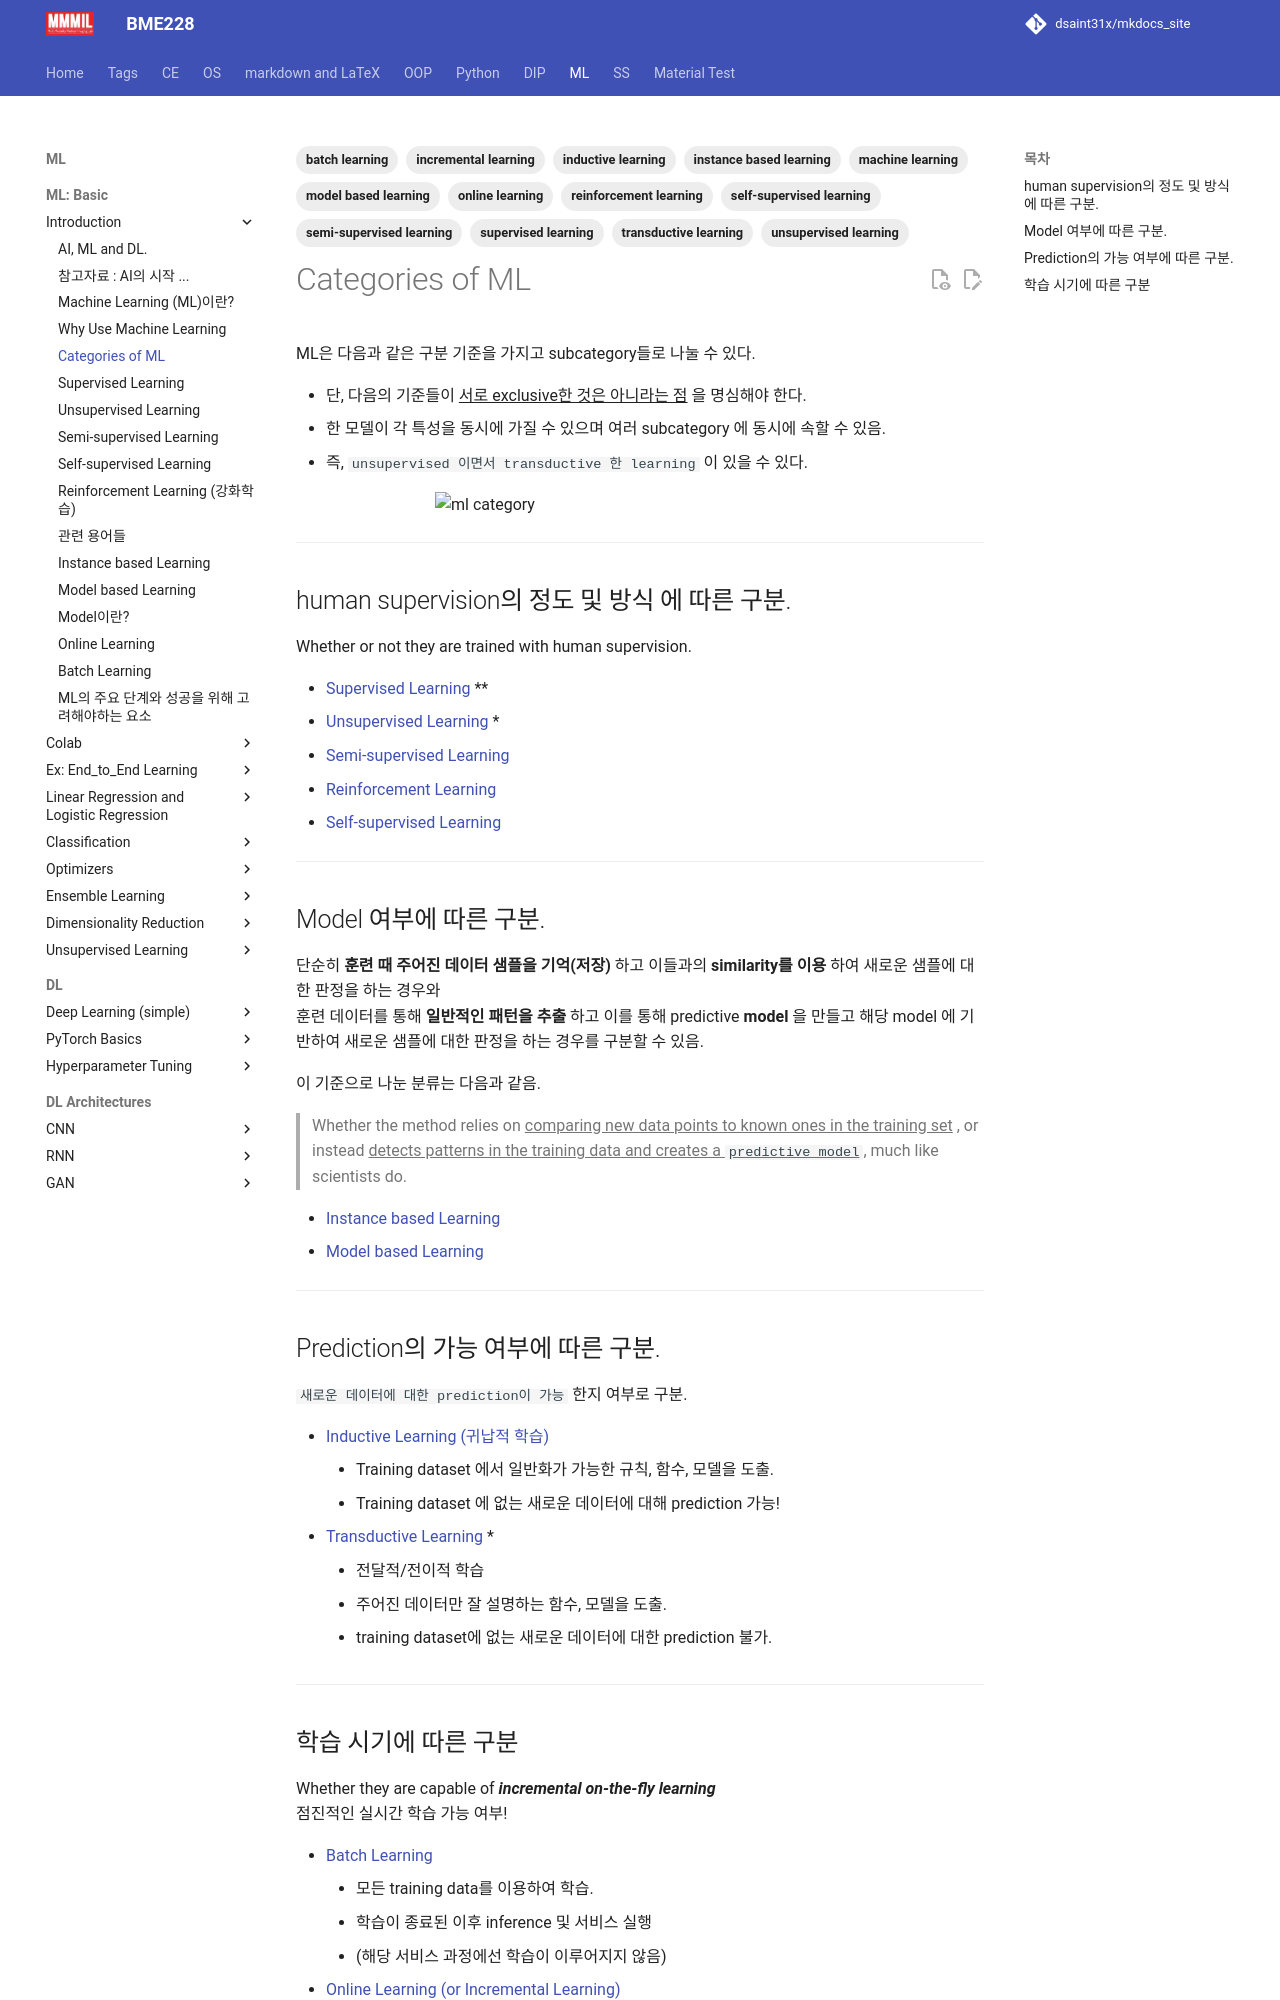

repository: dsaint31x/mkdocs_site · page: ML/ch00/ch00_12_type_of_ml/index.html · generator: mkdocs

---
title: Categories of ML
description: >
  ML(Machine Learning)을 분류하는 네 가지 기준—human supervision의 정도,
  model 여부, prediction 가능 여부, 학습 시기—에 따른 subcategory들을 소개한다.
tags:
  - supervised learning
  - unsupervised learning
  - semi-supervised learning
  - reinforcement learning
  - self-supervised learning
  - instance based learning
  - model based learning
  - inductive learning
  - transductive learning
  - batch learning
  - online learning
  - incremental learning
  - machine learning
---

# Categories of ML

ML은 다음과 같은 구분 기준을 가지고 subcategory들로 나눌 수 있다. 

* 단, 다음의 기준들이 ^^서로 exclusive한 것은 아니라는 점^^ 을 명심해야 한다. 
* 한 모델이 각 특성을 동시에 가질 수 있으며 여러 subcategory 에 동시에 속할 수 있음.
* 즉, `unsupervised 이면서 transductive 한 learning` 이 있을 수 있다. 

<!--img width="518" height="410" alt="image" src="https://github.com/user-attachments/assets/016e5f81-9278-44a4-b2fb-b364b7a946b8" /-->

![ml category](./img/ML_cat.jpg){style="display: block; margin: 0 auto; width: 410px"}

---

## human supervision의 정도 및 방식 에 따른 구분.

Whether or not they are trained with human supervision.

* [Supervised Learning](./ch00_20_supervised.md) **
* [Unsupervised Learning](./ch00_21_unsupervised.md) *
* [Semi-supervised Learning](./ch00_22_semisupervised.md)
* [Reinforcement Learning](./ch00_23_reinforcement_learning.md)
* [Self-supervised Learning](./ch00_24_selfsupervised_learning.md)

---

## Model 여부에 따른 구분.

단순히 **훈련 때 주어진 데이터 샘플을 기억(저장)** 하고 이들과의 **similarity를 이용** 하여 새로운 샘플에 대한 판정을 하는 경우와  
훈련 데이터를 통해 **일반적인 패턴을 추출** 하고 이를 통해 predictive **model** 을 만들고 해당 model 에 기반하여 새로운 샘플에 대한 판정을 하는 경우를 구분할 수 있음.

이 기준으로 나눈 분류는 다음과 같음.

> Whether the method relies on ^^comparing new data points to known ones in the training set^^ , or instead ^^detects patterns in the training data and creates a `predictive model`^^, much like scientists do.

* [Instance based Learning](./ch00_31_instance_based_learning)
* [Model based Learning](./ch00_32_model_based_learning)

---

## Prediction의 가능 여부에 따른 구분.

`새로운 데이터에 대한 prediction이 가능` 한지 여부로 구분.

* [Inductive Learning (귀납적 학습)](./ch00_32_model_based_learning)
    * Training dataset 에서 일반화가 가능한 규칙, 함수, 모델을 도출.
    * Training dataset 에 없는 새로운 데이터에 대해 prediction 가능! 
* [Transductive Learning](http://ds31x.blogspot.com/2023/08/ml-transductive-learning-and-inductive.html?view=classic) *
    * 전달적/전이적 학습
    * 주어진 데이터만 잘 설명하는 함수, 모델을 도출. 
    * training dataset에 없는 새로운 데이터에 대한 prediction 불가.

---
